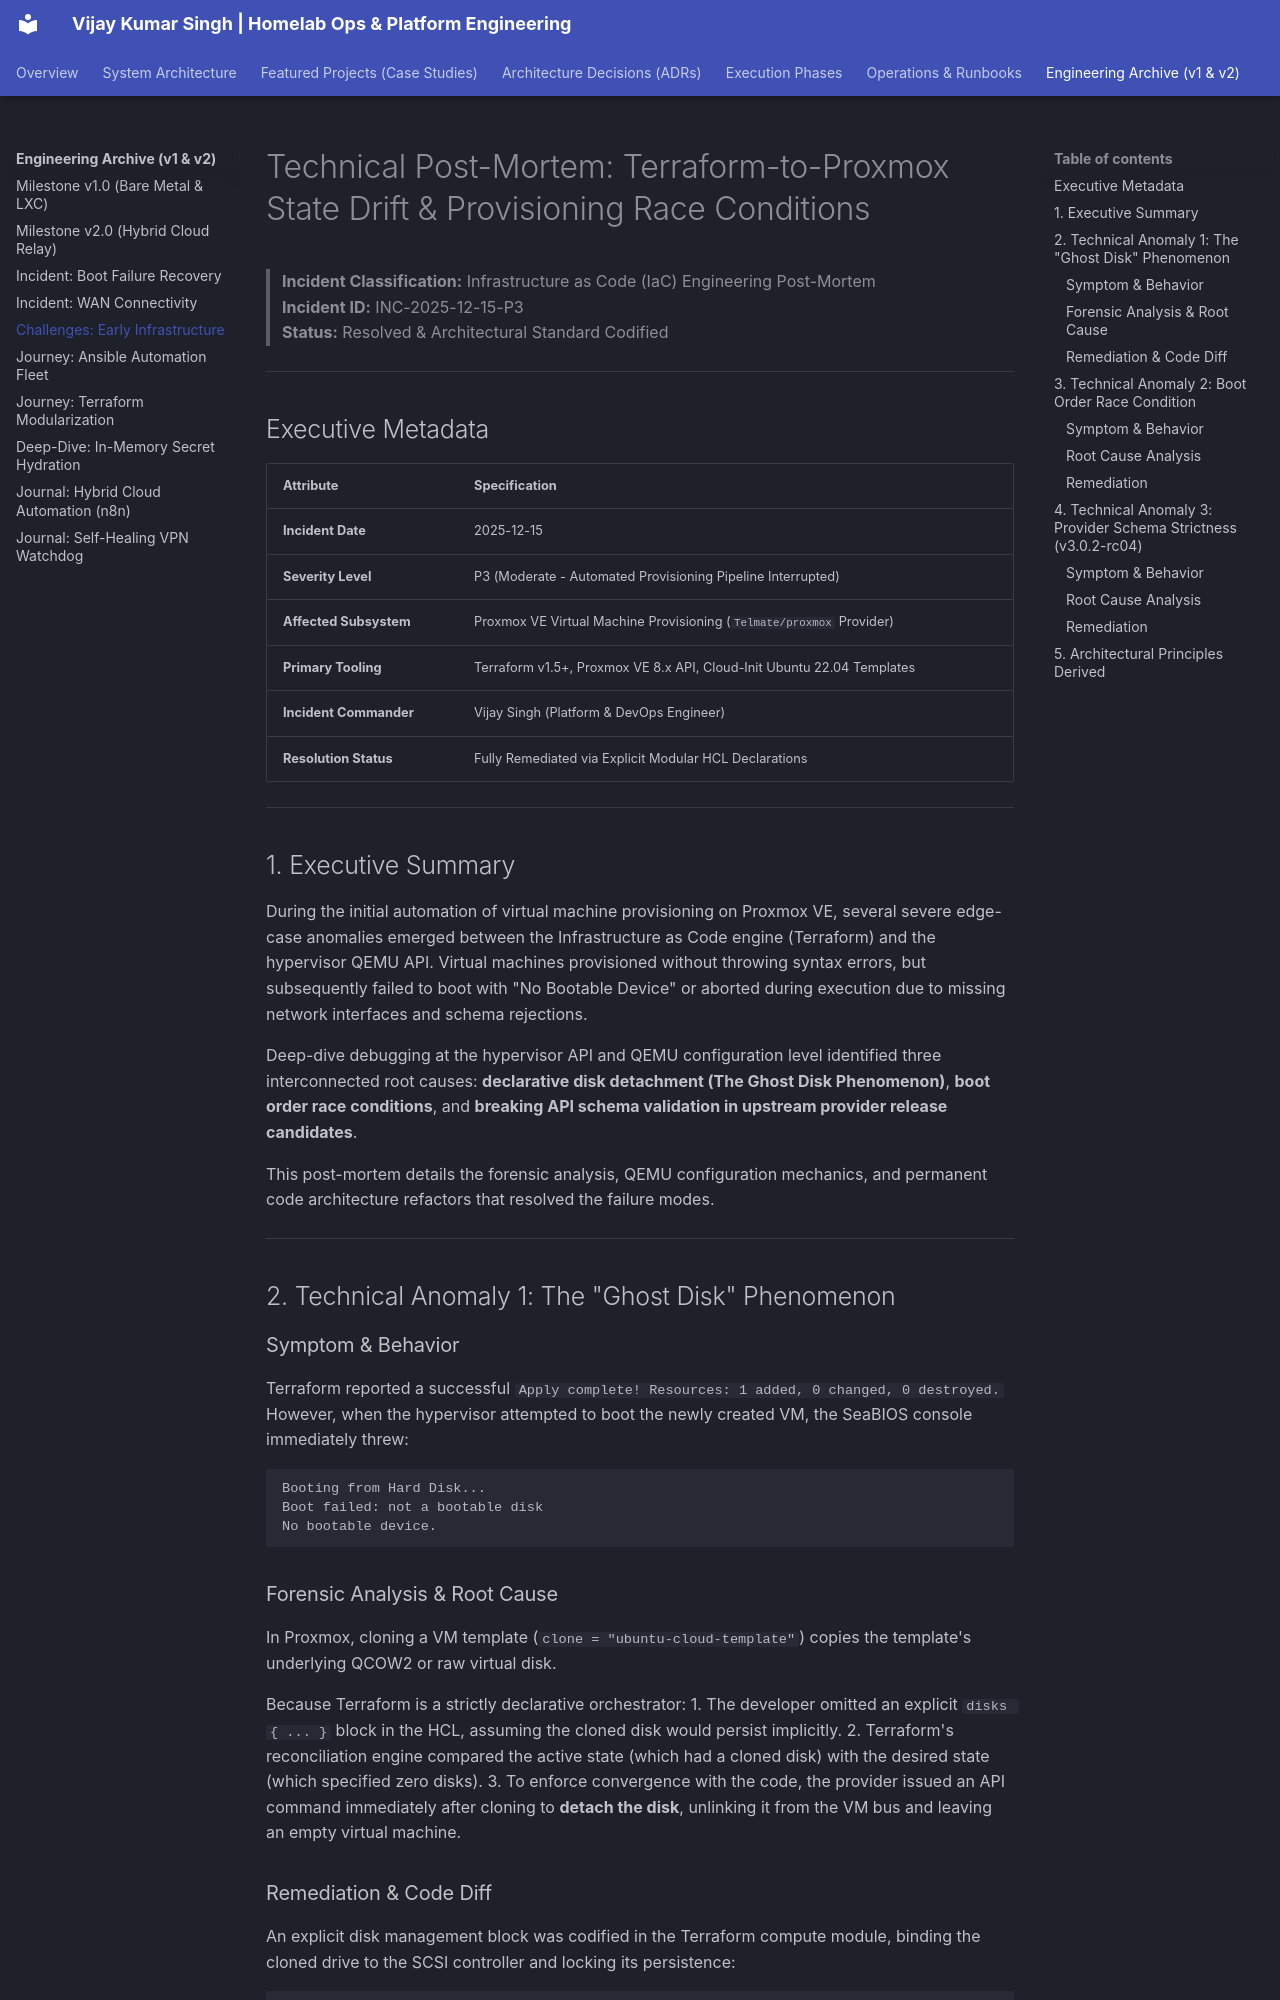

repository: vsingh55/homelab-ops · page: archive/post-mortems/03-infrastructure-challenges/index.html · generator: mkdocs

# Technical Post-Mortem: Terraform-to-Proxmox State Drift & Provisioning Race Conditions

> **Incident Classification:** Infrastructure as Code (IaC) Engineering Post-Mortem  
> **Incident ID:** INC-2025-12-15-P3  
> **Status:** Resolved & Architectural Standard Codified  

---

## Executive Metadata

| Attribute | Specification |
| :--- | :--- |
| **Incident Date** | 2025-12-15 |
| **Severity Level** | P3 (Moderate - Automated Provisioning Pipeline Interrupted) |
| **Affected Subsystem** | Proxmox VE Virtual Machine Provisioning (`Telmate/proxmox` Provider) |
| **Primary Tooling** | Terraform v1.5+, Proxmox VE 8.x API, Cloud-Init Ubuntu 22.04 Templates |
| **Incident Commander** | Vijay Singh (Platform & DevOps Engineer) |
| **Resolution Status** | Fully Remediated via Explicit Modular HCL Declarations |

---

## 1. Executive Summary

During the initial automation of virtual machine provisioning on Proxmox VE, several severe edge-case anomalies emerged between the Infrastructure as Code engine (Terraform) and the hypervisor QEMU API. Virtual machines provisioned without throwing syntax errors, but subsequently failed to boot with "No Bootable Device" or aborted during execution due to missing network interfaces and schema rejections.

Deep-dive debugging at the hypervisor API and QEMU configuration level identified three interconnected root causes: **declarative disk detachment (The Ghost Disk Phenomenon)**, **boot order race conditions**, and **breaking API schema validation in upstream provider release candidates**.

This post-mortem details the forensic analysis, QEMU configuration mechanics, and permanent code architecture refactors that resolved the failure modes.

---

## 2. Technical Anomaly 1: The "Ghost Disk" Phenomenon

### Symptom & Behavior
Terraform reported a successful `Apply complete! Resources: 1 added, 0 changed, 0 destroyed.` However, when the hypervisor attempted to boot the newly created VM, the SeaBIOS console immediately threw:

```text
Booting from Hard Disk...
Boot failed: not a bootable disk
No bootable device.
```

### Forensic Analysis & Root Cause
In Proxmox, cloning a VM template (`clone = "ubuntu-cloud-template"`) copies the template's underlying QCOW2 or raw virtual disk. 

Because Terraform is a strictly declarative orchestrator:
1. The developer omitted an explicit `disks { ... }` block in the HCL, assuming the cloned disk would persist implicitly.
2. Terraform's reconciliation engine compared the active state (which had a cloned disk) with the desired state (which specified zero disks).
3. To enforce convergence with the code, the provider issued an API command immediately after cloning to **detach the disk**, unlinking it from the VM bus and leaving an empty virtual machine.
